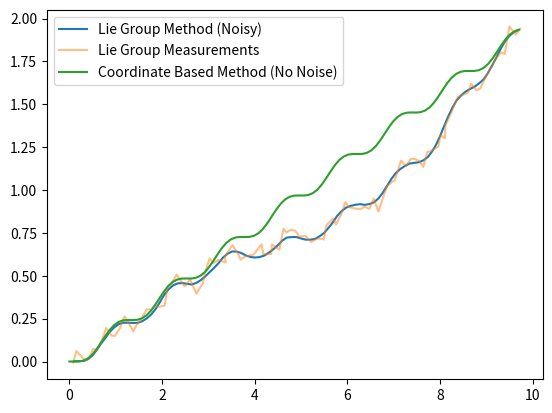

Here is the Python script that generated this plot:
import numpy as np
from scipy.linalg import expm

class UnicycleSystem:

    def __init__(self, Q, R):
        """The basic unicycle model. 

        Args:
            Q (3,3 nparray): Covariance of noise on state
            R (2x2 nparray): Covariance of noise on measurements"""
        self.Q = Q
        self.R = R

    def gen_data(self, x0, u, t, noise=True):
        """Generates model data using Lie Group model.

        Args:
            x0 (3,3 ndarray or 3 ndarray) : Starting point of model
            u        (basically anything) : Control to apply to state. Can be function, integer, or 2 ndarray.
            t                       (int) : How many timesteps to run
            noise                  (bool) : Whether or not to include noise. Defaults to True.

        Returns:
            x (t,3,3 ndarray) : x steps after x0 
            u (t,3,3 ndarray) : controls that were applied
            z   (t,3 ndarray) : measurements taken.
        """
        #Accept various forms of u. Parse them here
        #as a function of t
        if hasattr(u, '__call__'):
            u = np.array([u(t) for t in range(t)])
        #as an int, in which case it'll default to that int everywhere
        elif isinstance(u, int):
            u = np.zeros((t, 2)) + u
        #as a 1D numpy array, in which case it's just repeated over and over
        elif len(u.shape) == 1:
            u = np.tile(u, (t,1))
        #as 2D/3D numpy array
        
        x = np.zeros((t+1, 3, 3))
        z = np.zeros((t+1, 3))

        #convert x0 into lie group if needed
        if x0.shape == (3,):
            x0 = np.array([[np.cos(x0[2]), -np.sin(x0[2]), x0[0]],
                            [np.sin(x0[2]), np.cos(x0[2]), x0[1]],
                            [0,             0,             1]])
        elif x0.shape != (3,3):
            raise ValueError("Wrong Sized Shape for x0!")
        #convert u into Lie Group if needed
        if u.shape == (t,2):
            u = np.array([[np.cos(u[:,1]), -np.sin(u[:,1]), u[:,0]],
                          [np.sin(u[:,1]),  np.cos(u[:,1]), np.zeros(t)],
                          [np.zeros(t),     np.zeros(t),    np.ones(t)]])
            u = np.transpose(u, (2, 0, 1))
        elif u.shape != (t,3,3):
            raise ValueError("Wrong Sized Shape for control!")

        x[0] = x0

        for i in range(1, t+1):
            x[i] = self.f_lie(x[i-1], u[i-1], noise)
            z[i] = self.h(x[i], noise)

        return x[1:], u, z[1:]


    def f_lie(self, state, u, noise=False):
        """Propagates state forward in Lie Group. Used for gen_data and IEKF.

        Args:
            state (3,3 ndarray) : X_n of model in Lie Group
            u     (3,3 ndarray) : U_n of model as a Lie Group element
            noise        (bool) : Whether or not to add noise. Defaults to False.

        Returns:
            X_{n+1} (3,3 ndarray)"""
        # do actual propagationg
        new_state = state @ u
        if noise:
            xi        = np.random.multivariate_normal(mean=np.zeros(3), cov=self.Q)
            new_state = new_state @ expm(self.carat(xi))

        return new_state

    def f_standard(self, state, u, noise=False):
        """Propagates state forward in regular coordinates. Used for EKF.

        Args:
            state (3 ndarray): X_n of model in coordinates
            u     (3 ndarray): U_n of model in standard coordinates
            noise     (bool) : Whether or not to add noise. Defaults to False.

        Returns:
            X_{n+1} (3 ndarray)"""
        x     = state[0] + u[0]*np.cos(state[2])
        y     = state[1] + u[0]*np.sin(state[2])
        theta = state[2] + u[1]
        new_state = np.array([x, y, theta])

        if noise:
            w = np.random.multivariate_normal(mean=np.zeros(3), cov=self.Q)
            new_state += w

        return new_state

    def h(self, state, noise=False):
        """Calculates measurement given a state. Note that the result is
            the same if it's in standard or Lie Group form, so we simplify into
            one function.
            
        Args:
            state (3 ndarray or 3,3 ndarray) : Current state in either standard or Lie Group form
            noise                     (bool) : Whether or not to add noise. Defaults to False.

            
        Returns:
            Z_n (3 ndarray or 3,3 ndarray)"""
        # using standard coordinates
        if state.shape == (3,):
            z = np.array([state[0], state[1]])
        # using Lie Group
        elif state.shape == (3,3):
            b = np.array([0, 0, 1])
            z = state @ b

        #add noise if needed
        if noise:
            w = np.random.multivariate_normal(mean=np.zeros(2), cov=self.R)
            z[:2] += w

        return z

    def F(self, state, u):
        """Jacobian of system using standard coordinates. Used for EKF.

         Args:
            state (3 ndarray) : X_n of model in coordinates
            u     (3 ndarray) : U_n of model in standard coordinates

        Returns:
            df / dx (3,3 ndarray)"""
        return np.array([[1, 0, 0],
                        [0, 1, 0],
                        [-u[0]*np.sin(state[2]), u[0]*np.cos(state[2]), 1]])

    def H(self, state):
        """Jacobian of measurement model using standard coordinates. Used for EKF.

         Args:
            state (3 ndarray) : X_n of model in coordinates
            u     (3 ndarray) : U_n of model in standard coordinates

        Returns:
            dh / dx (3,3 ndarray)"""
        return np.array([[1, 0, 0],
                         [0, 1, 0]])

    @staticmethod
    def carat(xi):
        """Moves an vector to the Lie Algebra.

        Args:
            xi (3 ndarray) : Parametrization of Lie algebra

        Returns:
            xi^ (3,3 ndarray) : Element in Lie Algebra se(2)"""
        return np.array([[0,   -xi[2], xi[0]],
                        [xi[2], 0,     xi[1]],
                        [0,     0,     0]])

# we do our testing down here
if __name__ == "__main__":
    # setup system
    Q = np.diag([.000001, .000001, .001])
    R = np.diag([.001, .001])
    dt = 0.1
    sys = UnicycleSystem(Q, R)
    x0 = np.zeros(3)

    # generate data from Lie Group method
    t = 100
    u = lambda t: np.array([1, np.sin(t/2)]) * dt
    xl, ul, zl = sys.gen_data(x0, u, t, noise=True)

    # generate data from standard method
    us = np.array([u(t) for t in range(t)])
    xs = np.zeros((t+1, 3))
    xs[0] = x0
    for i in range(1,t+1):
        xs[i] = sys.f_standard(xs[i-1], us[i-1], noise=False)

    #plot data
    import matplotlib.pyplot as plt
    plt.plot(xl[:,0,2], xl[:,1,2], label="Lie Group Method (Noisy)")
    plt.plot(zl[:,0], zl[:,1], label="Lie Group Measurements", alpha=0.5)
    plt.plot(xs[:,0], xs[:,1], label="Coordinate Based Method (No Noise)")
    plt.legend()
    plt.show()

